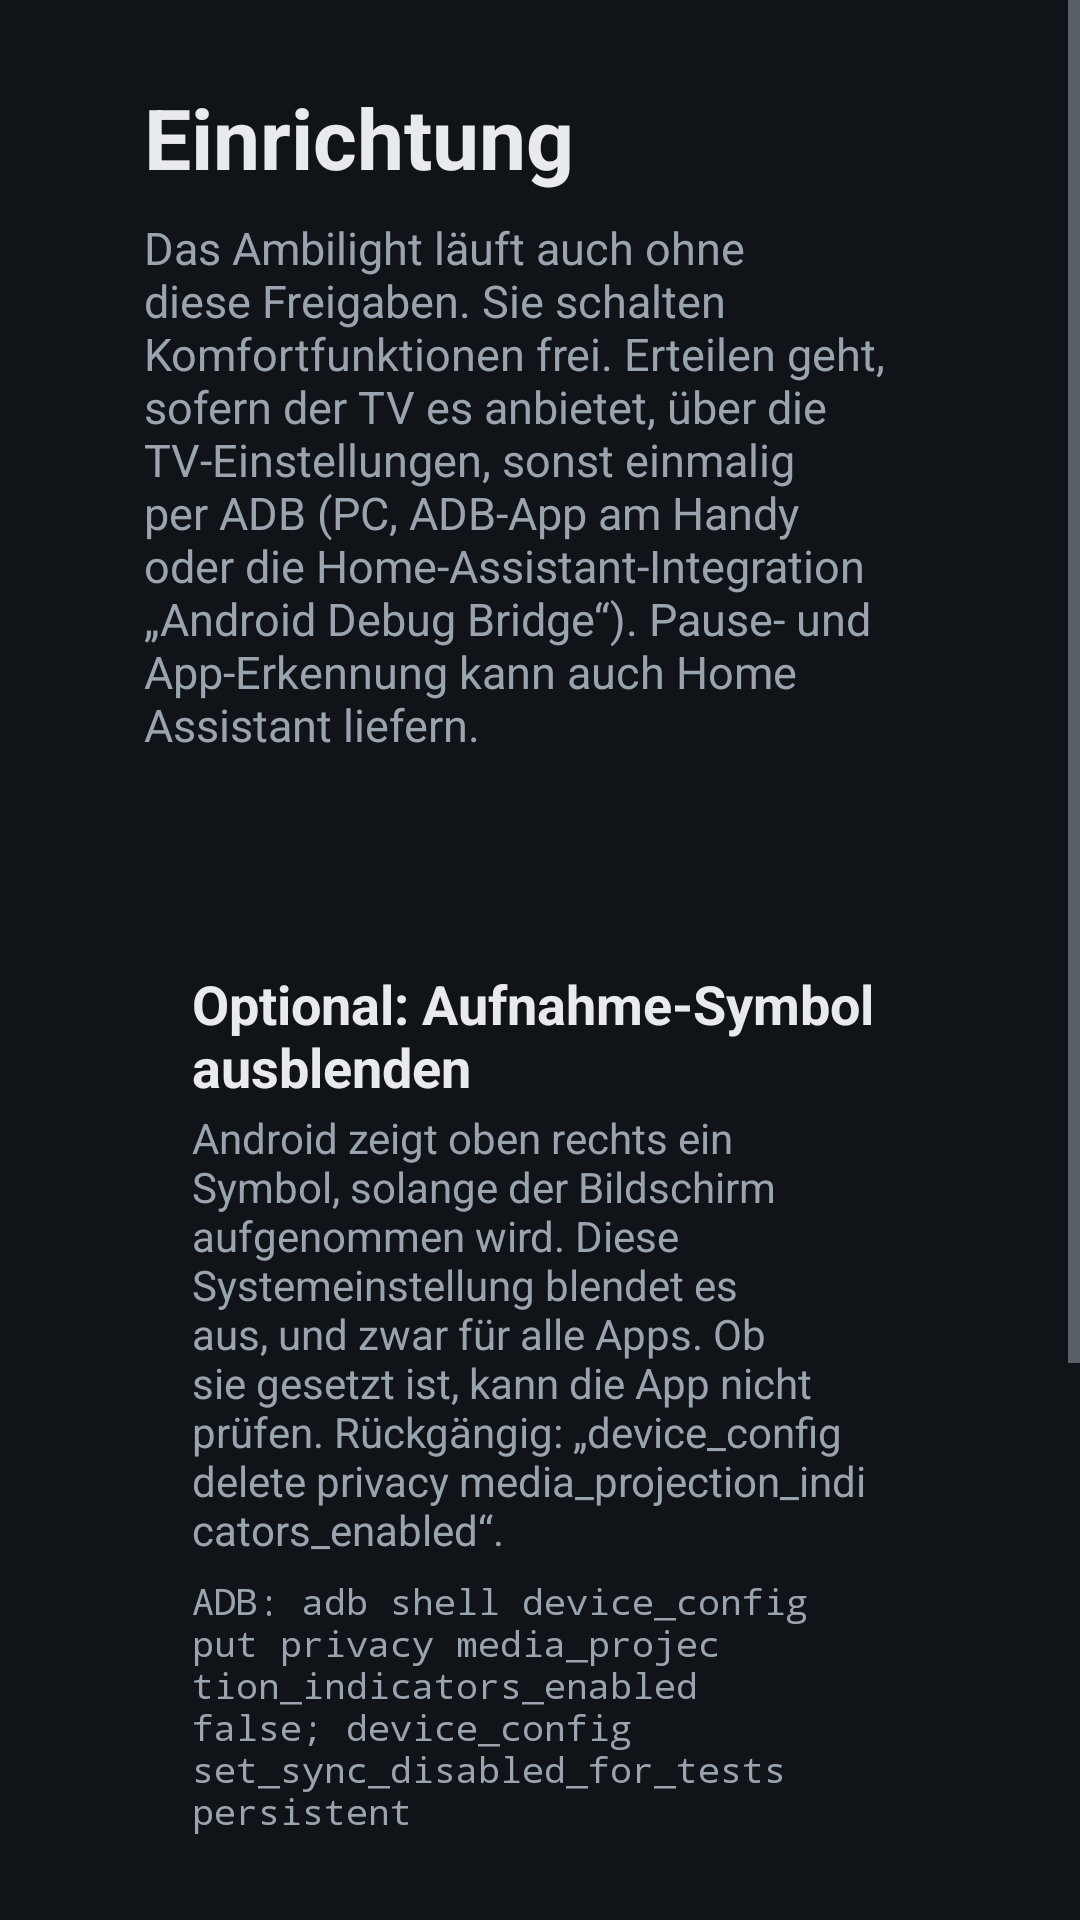

Here is an Android app screen rendered from its layout file. Give the layout XML and the strings, colors and styles it references.
<!-- AndroidManifest.xml: application theme Theme.Ambilight -->
<!-- res/layout/activity_setup.xml -->
<?xml version="1.0" encoding="utf-8"?>
<ScrollView xmlns:android="http://schemas.android.com/apk/res/android"
    android:layout_width="match_parent"
    android:layout_height="match_parent"
    android:background="@color/background">

    <LinearLayout
        android:layout_width="match_parent"
        android:layout_height="wrap_content"
        android:orientation="vertical"
        android:paddingStart="48dp"
        android:paddingTop="27dp"
        android:paddingEnd="48dp"
        android:paddingBottom="27dp">

        <TextView
            android:layout_width="wrap_content"
            android:layout_height="wrap_content"
            android:text="@string/setup_title"
            android:textColor="@color/text_primary"
            android:textSize="28sp"
            android:textStyle="bold" />

        <TextView
            android:layout_width="match_parent"
            android:layout_height="wrap_content"
            android:layout_marginTop="8dp"
            android:text="@string/setup_intro"
            android:textColor="@color/text_secondary"
            android:textSize="15sp" />

        <TextView
            android:id="@+id/setup_summary"
            android:layout_width="wrap_content"
            android:layout_height="wrap_content"
            android:layout_marginTop="12dp"
            android:textColor="@color/accent"
            android:textSize="17sp"
            android:textStyle="bold" />

        <LinearLayout
            android:id="@+id/setup_items"
            android:layout_width="match_parent"
            android:layout_height="wrap_content"
            android:layout_marginTop="8dp"
            android:orientation="vertical" />

        <LinearLayout
            android:layout_width="match_parent"
            android:layout_height="wrap_content"
            android:layout_marginTop="12dp"
            android:background="@drawable/card_background"
            android:orientation="vertical"
            android:padding="16dp">

            <TextView
                android:layout_width="wrap_content"
                android:layout_height="wrap_content"
                android:text="@string/indicator_title"
                android:textColor="@color/text_primary"
                android:textSize="18sp"
                android:textStyle="bold" />

            <TextView
                android:layout_width="match_parent"
                android:layout_height="wrap_content"
                android:layout_marginTop="2dp"
                android:text="@string/indicator_desc"
                android:textColor="@color/text_secondary"
                android:textSize="14sp" />

            <TextView
                android:layout_width="match_parent"
                android:layout_height="wrap_content"
                android:layout_marginTop="6dp"
                android:fontFamily="monospace"
                android:text="@string/indicator_adb"
                android:textColor="@color/text_secondary"
                android:textIsSelectable="true"
                android:textSize="12sp" />
        </LinearLayout>

        <LinearLayout
            android:id="@+id/setup_all_box"
            android:layout_width="match_parent"
            android:layout_height="wrap_content"
            android:layout_marginTop="16dp"
            android:background="@drawable/card_background"
            android:orientation="vertical"
            android:padding="16dp">

            <TextView
                android:layout_width="wrap_content"
                android:layout_height="wrap_content"
                android:text="@string/setup_all_title"
                android:textColor="@color/text_primary"
                android:textSize="16sp"
                android:textStyle="bold" />

            <TextView
                android:id="@+id/setup_all_command"
                android:layout_width="match_parent"
                android:layout_height="wrap_content"
                android:layout_marginTop="6dp"
                android:fontFamily="monospace"
                android:textColor="@color/text_secondary"
                android:textIsSelectable="true"
                android:textSize="13sp" />

            <TextView
                android:layout_width="match_parent"
                android:layout_height="wrap_content"
                android:layout_marginTop="6dp"
                android:text="@string/setup_all_hint"
                android:textColor="@color/text_secondary"
                android:textSize="13sp" />
        </LinearLayout>

        <Button
            android:id="@+id/setup_back"
            style="@style/TvButton"
            android:layout_width="wrap_content"
            android:layout_marginTop="20dp"
            android:text="@string/setup_back" />
    </LinearLayout>
</ScrollView>
<!-- resources referenced by this layout -->
<resources>
  <color name="accent">#FF4FC3F7</color>
  <color name="background">#FF101418</color>
  <color name="text_primary">#FFE8EAED</color>
  <color name="text_secondary">#FF9AA4AE</color>
  <string name="indicator_adb">ADB: adb shell "device_config put privacy media_projection_indicators_enabled false; device_config set_sync_disabled_for_tests persistent"</string>
  <string name="indicator_desc">Android zeigt oben rechts ein Symbol, solange der Bildschirm aufgenommen wird. Diese Systemeinstellung blendet es aus, und zwar für alle Apps. Ob sie gesetzt ist, kann die App nicht prüfen. Rückgängig: „device_config delete privacy media_projection_indicators_enabled“.</string>
  <string name="indicator_title">Optional: Aufnahme-Symbol ausblenden</string>
  <string name="setup_all_hint">Am PC im selben Netz: zuerst „adb connect &lt;TV-IP&gt;:5555“, dann diesen Befehl. Anschließend in den Einstellungen „Autostart“ einschalten.</string>
  <string name="setup_all_title">Alle Freigaben mit einem Befehl</string>
  <string name="setup_back">Zurück</string>
  <string name="setup_intro">Das Ambilight läuft auch ohne diese Freigaben. Sie schalten Komfortfunktionen frei. Erteilen geht, sofern der TV es anbietet, über die TV-Einstellungen, sonst einmalig per ADB (PC, ADB-App am Handy oder die Home-Assistant-Integration „Android Debug Bridge“). Pause- und App-Erkennung kann auch Home Assistant liefern.</string>
  <string name="setup_title">Einrichtung</string>
  <style name="TvButton">
          <item name="android:layout_width">match_parent</item>
          <item name="android:layout_height">wrap_content</item>
          <item name="android:layout_marginBottom">12dp</item>
          <item name="android:minHeight">52dp</item>
          <item name="android:paddingStart">20dp</item>
          <item name="android:paddingEnd">20dp</item>
          <item name="android:background">@drawable/button_background</item>
          <item name="android:textColor">@color/text_primary</item>
          <item name="android:textSize">18sp</item>
          <item name="android:textAllCaps">false</item>
          <item name="android:focusable">true</item>
          <item name="android:gravity">center_vertical|start</item>
      </style>
  <style name="Theme.Ambilight" parent="Theme.AppCompat.NoActionBar">
          <item name="colorPrimary">@color/surface</item>
          <item name="colorPrimaryDark">@color/background</item>
          <item name="colorAccent">@color/accent</item>
          <item name="android:windowBackground">@color/background</item>
          <item name="android:textColorPrimary">@color/text_primary</item>
          <item name="android:textColorSecondary">@color/text_secondary</item>
          <item name="preferenceTheme">@style/PreferenceThemeOverlay</item>
      </style>
  <!-- drawable button_background (drawable) -->
  <?xml version="1.0" encoding="utf-8"?>
  <selector xmlns:android="http://schemas.android.com/apk/res/android">
      <item android:state_focused="true">
          <shape android:shape="rectangle">
              <solid android:color="@color/surface_focused" />
              <stroke android:width="3dp" android:color="@color/accent" />
              <corners android:radius="10dp" />
          </shape>
      </item>
      <item android:state_pressed="true">
          <shape android:shape="rectangle">
              <solid android:color="@color/surface_focused" />
              <corners android:radius="10dp" />
          </shape>
      </item>
      <item>
          <shape android:shape="rectangle">
              <solid android:color="@color/surface" />
              <corners android:radius="10dp" />
          </shape>
      </item>
  </selector>
  <color name="surface">#FF1C2228</color>
  <color name="surface_focused">#FF2A3540</color>
</resources>
